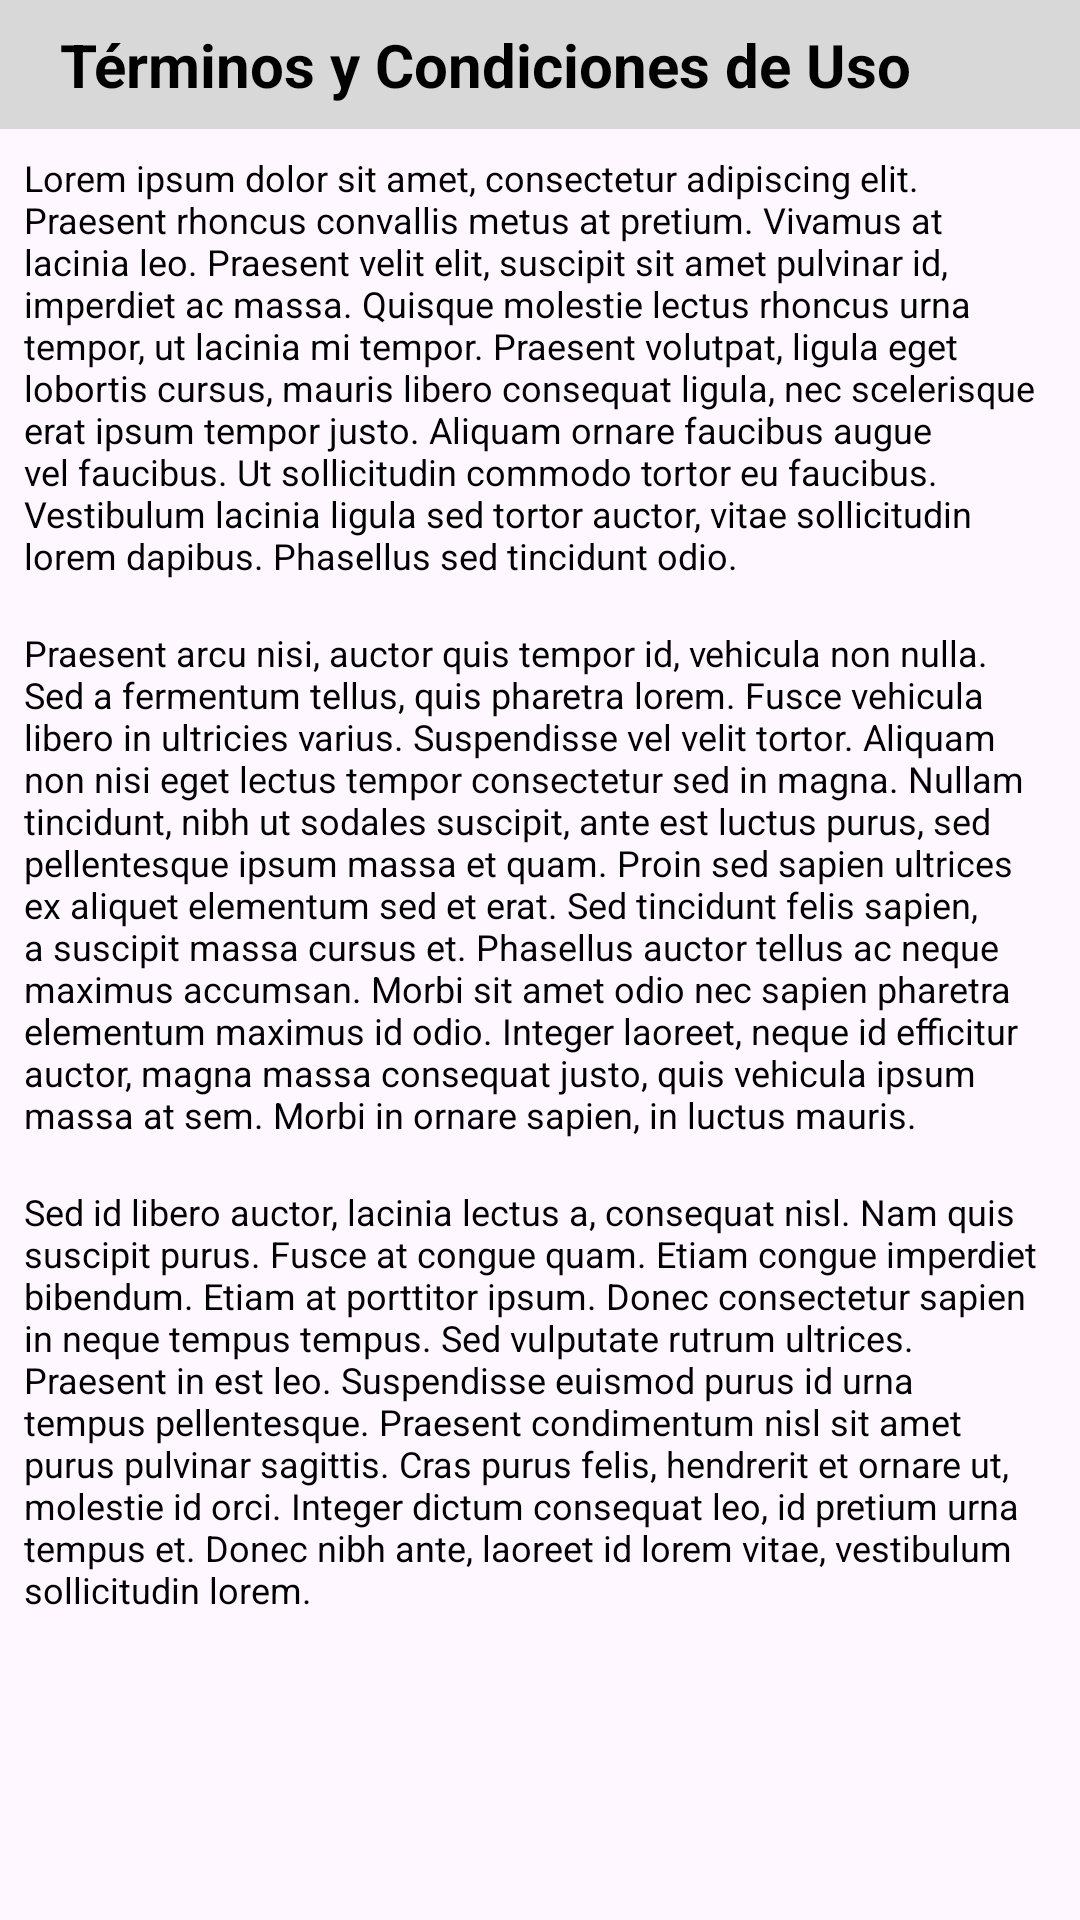

Reconstruct the res/layout file that produces this screen, plus the resources it refers to.
<!-- AndroidManifest.xml: application theme Theme.Running -->
<!-- res/layout/activity_terms.xml -->
<?xml version="1.0" encoding="utf-8"?>
<LinearLayout  xmlns:android="http://schemas.android.com/apk/res/android"
    xmlns:app="http://schemas.android.com/apk/res-auto"
    xmlns:tools="http://schemas.android.com/tools"
    android:layout_width="match_parent"
    android:layout_height="match_parent"
    android:orientation="vertical"
    tools:context=".TermsActivity">

    <TextView
        android:layout_width="match_parent"
        android:layout_height="wrap_content"
        android:text="@string/bar_title_terms"
        android:textSize="20sp"
        android:background="@color/gray"
        android:textColor="@color/black"
        android:paddingTop="8dp"
        android:paddingBottom="8dp"
        android:paddingStart="20dp"
        android:textStyle="bold"/>

    <TextView
        android:id="@+id/tvTerms1"
        android:layout_width="match_parent"
        android:layout_height="wrap_content"
        android:layout_marginTop="20dp"
        android:text="@string/terms1"
        android:textColor="@color/black"
        android:textSize="12sp"
        android:layout_margin="8dp"/>

    <TextView
        android:id="@+id/tvTerms2"
        android:layout_width="match_parent"
        android:layout_height="wrap_content"
        android:layout_marginTop="20dp"
        android:text="@string/terms2"
        android:textColor="@color/black"
        android:textSize="12sp"
        android:layout_margin="8dp"/>

    <TextView
        android:id="@+id/tvTerms3"
        android:layout_width="match_parent"
        android:layout_height="wrap_content"
        android:layout_marginTop="20dp"
        android:text="@string/terms3"
        android:textColor="@color/black"
        android:textSize="12sp"
        android:layout_margin="8dp"/>
</LinearLayout>
<!-- resources referenced by this layout -->
<resources>
  <color name="black">#FF000000</color>
  <color name="gray">#D8D8D8</color>
  <string name="bar_title_terms">Términos y Condiciones de Uso</string>
  <string name="terms1">Lorem ipsum dolor sit amet, consectetur adipiscing elit. Praesent rhoncus convallis metus at pretium. Vivamus at lacinia leo. Praesent velit elit, suscipit sit amet pulvinar id, imperdiet ac massa. Quisque molestie lectus rhoncus urna tempor, ut lacinia mi tempor. Praesent volutpat, ligula eget lobortis cursus, mauris libero consequat ligula, nec scelerisque erat ipsum tempor justo. Aliquam ornare faucibus augue vel faucibus. Ut sollicitudin commodo tortor eu faucibus. Vestibulum lacinia ligula sed tortor auctor, vitae sollicitudin lorem dapibus. Phasellus sed tincidunt odio.</string>
  <string name="terms2">Praesent arcu nisi, auctor quis tempor id, vehicula non nulla. Sed a fermentum tellus, quis pharetra lorem. Fusce vehicula libero in ultricies varius. Suspendisse vel velit tortor. Aliquam non nisi eget lectus tempor consectetur sed in magna. Nullam tincidunt, nibh ut sodales suscipit, ante est luctus purus, sed pellentesque ipsum massa et quam. Proin sed sapien ultrices ex aliquet elementum sed et erat. Sed tincidunt felis sapien, a suscipit massa cursus et. Phasellus auctor tellus ac neque maximus accumsan. Morbi sit amet odio nec sapien pharetra elementum maximus id odio. Integer laoreet, neque id efficitur auctor, magna massa consequat justo, quis vehicula ipsum massa at sem. Morbi in ornare sapien, in luctus mauris. </string>
  <string name="terms3">Sed id libero auctor, lacinia lectus a, consequat nisl. Nam quis suscipit purus. Fusce at congue quam. Etiam congue imperdiet bibendum. Etiam at porttitor ipsum. Donec consectetur sapien in neque tempus tempus. Sed vulputate rutrum ultrices. Praesent in est leo. Suspendisse euismod purus id urna tempus pellentesque. Praesent condimentum nisl sit amet purus pulvinar sagittis. Cras purus felis, hendrerit et ornare ut, molestie id orci. Integer dictum consequat leo, id pretium urna tempus et. Donec nibh ante, laoreet id lorem vitae, vestibulum sollicitudin lorem. </string>
  <style name="Theme.Running" parent="Base.Theme.Running" />
  <style name="Base.Theme.Running" parent="Theme.Material3.DayNight.NoActionBar">
          
          <item name="colorPrimary">@color/orange</item>
          <item name="windowActionBar">false</item>
          <item name="windowNoTitle">true</item>
      </style>
  <color name="orange">#FFC107</color>
</resources>
